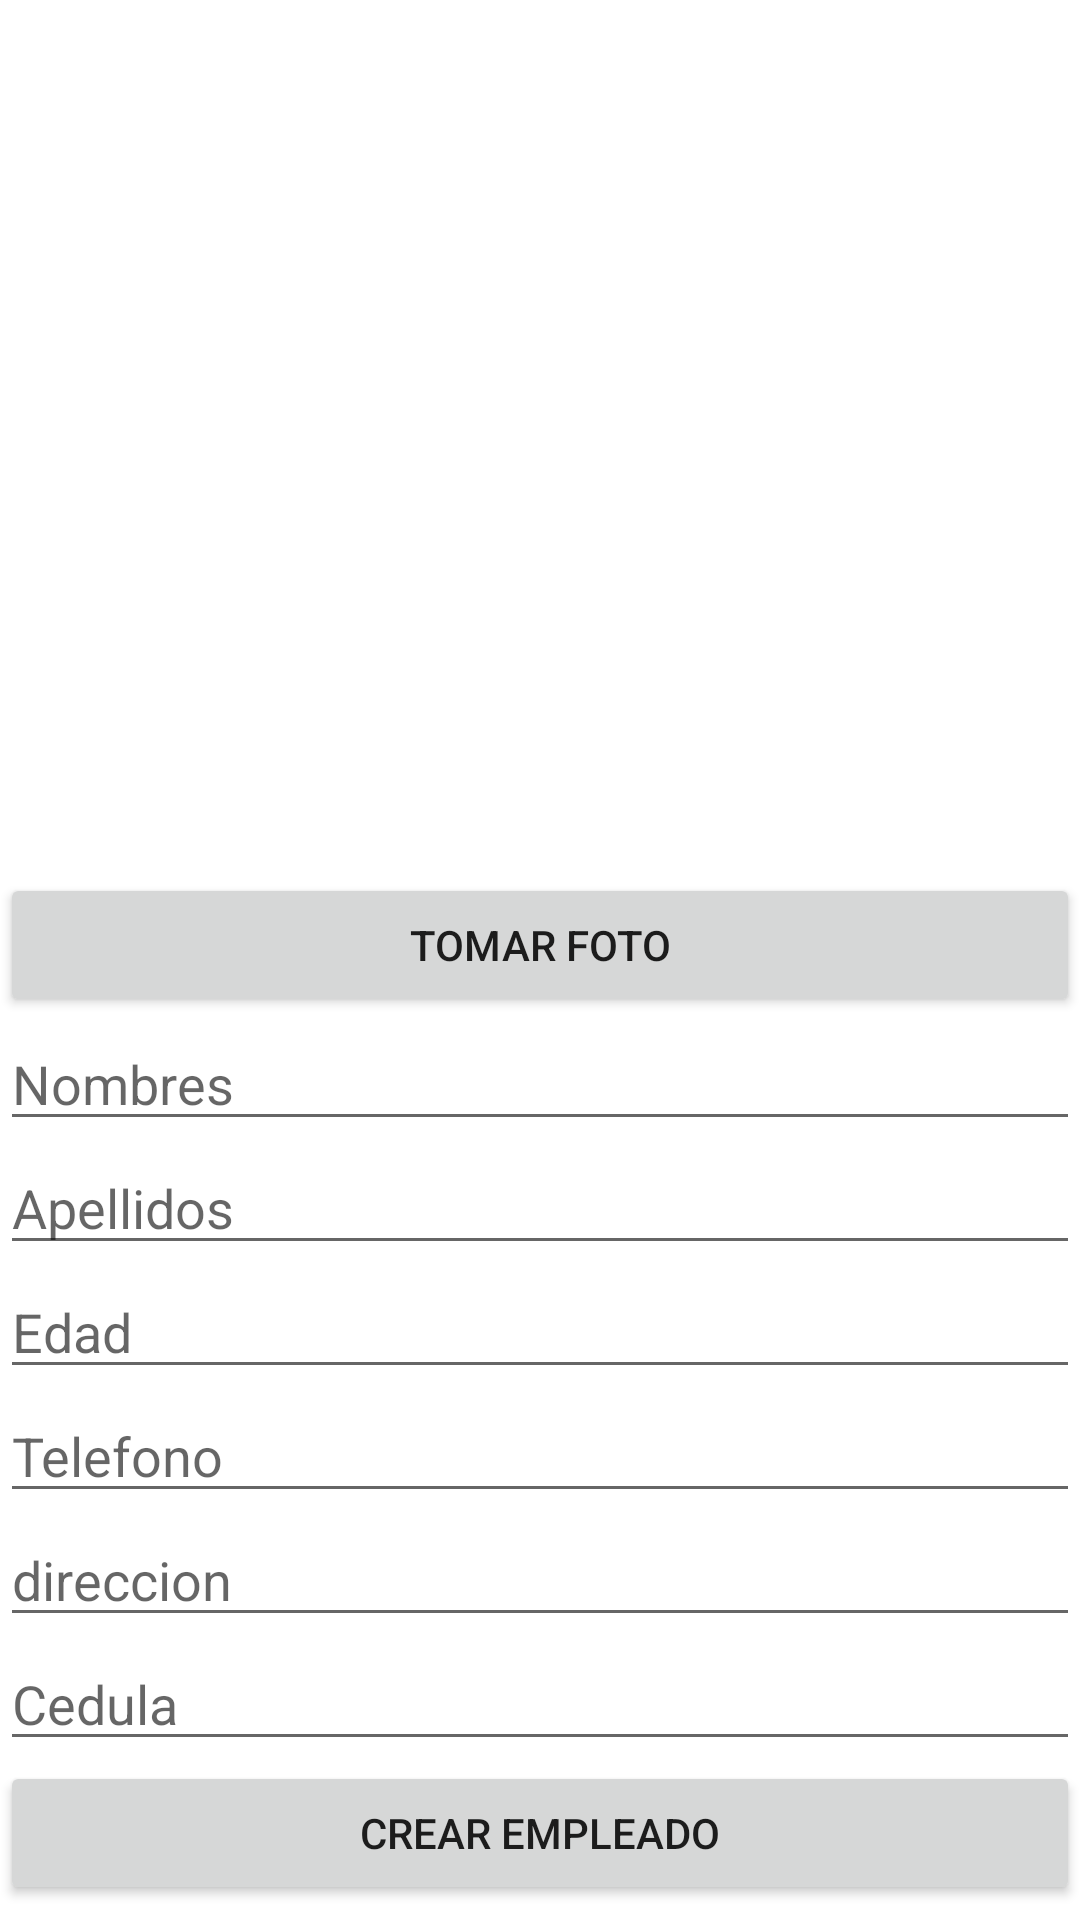

Write the Android layout XML for this screen, with the resource values it uses.
<!-- AndroidManifest.xml: application theme Theme.PM012PRestApis -->
<!-- res/layout/activity_crear.xml -->
<?xml version="1.0" encoding="utf-8"?>
<LinearLayout xmlns:android="http://schemas.android.com/apk/res/android"
    xmlns:app="http://schemas.android.com/apk/res-auto"
    xmlns:tools="http://schemas.android.com/tools"
    android:layout_width="match_parent"
    android:layout_height="match_parent"
    android:orientation="vertical"
    tools:context=".ActivityCrear">


    <ImageView
        android:id="@+id/imageView"
        android:layout_width="match_parent"
        android:layout_height="291dp"
        tools:srcCompat="@tools:sample/avatars" />

    <Button
        android:id="@+id/bntfoto"
        android:layout_width="match_parent"
        android:layout_height="wrap_content"
        android:text="Tomar Foto" />

    <EditText
        android:id="@+id/txtnombres"
        android:layout_width="match_parent"
        android:layout_height="wrap_content"
        android:ems="10"
        android:hint="Nombres"
        android:inputType="text" />

    <EditText
        android:id="@+id/apellidos"
        android:layout_width="match_parent"
        android:layout_height="wrap_content"
        android:ems="10"
        android:hint="Apellidos"
        android:inputType="text" />

    <EditText
        android:id="@+id/edad"
        android:layout_width="match_parent"
        android:layout_height="wrap_content"
        android:ems="10"
        android:hint="Edad"
        android:inputType="number" />

    <EditText
        android:id="@+id/telefono"
        android:layout_width="match_parent"
        android:layout_height="wrap_content"
        android:ems="10"
        android:inputType="phone"
        android:hint="Telefono" />

    <EditText
        android:id="@+id/direccion"
        android:layout_width="match_parent"
        android:layout_height="wrap_content"
        android:ems="10"
        android:hint="direccion"
        android:inputType="textPersonName" />

    <EditText
        android:id="@+id/cedula"
        android:layout_width="match_parent"
        android:layout_height="wrap_content"
        android:ems="10"
        android:hint="Cedula"
        android:inputType="textPersonName" />

    <Button
        android:id="@+id/btncrear"
        android:layout_width="match_parent"
        android:layout_height="wrap_content"
        android:text="@string/bntcrear" />

</LinearLayout>
<!-- resources referenced by this layout -->
<resources>
  <string name="bntcrear">Crear Empleado</string>
  <style name="Theme.PM012PRestApis" parent="Theme.MaterialComponents.DayNight.DarkActionBar">
          
          <item name="colorPrimary">@color/purple_500</item>
          <item name="colorPrimaryVariant">@color/purple_700</item>
          <item name="colorOnPrimary">@color/white</item>
          
          <item name="colorSecondary">@color/teal_200</item>
          <item name="colorSecondaryVariant">@color/teal_700</item>
          <item name="colorOnSecondary">@color/black</item>
          
          <item name="android:statusBarColor" tools:targetApi="l">?attr/colorPrimaryVariant</item>
          
      </style>
  <!-- not gathered from this repository: default colours our renderer supplied (Android Studio template values) -->
  <color name="purple_500">#FF6200EE</color>
  <color name="purple_700">#FF3700B3</color>
  <color name="teal_200">#FF03DAC5</color>
  <color name="teal_700">#FF018786</color>
  <color name="black">#FF000000</color>
  <color name="white">#FFFFFFFF</color>
</resources>
